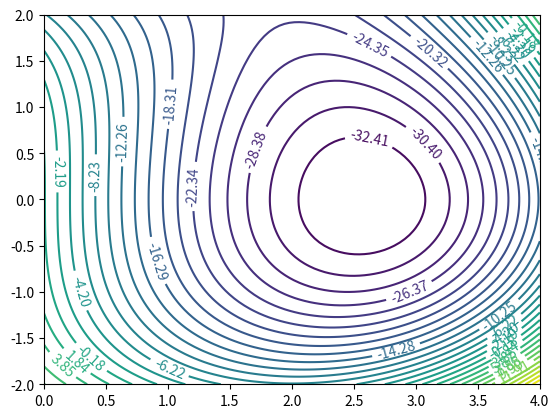

Write Python code to recreate this figure.
#!/usr/bin/env python
# coding: utf-8

# ### 1.2

# In[355]:


# import required modules

from typing import Callable

import matplotlib.pyplot as plt
import numpy as np
import numpy.typing as npt


# In[356]:


# define ranges (min, max, steps)
RANGE_X1 = (0, 4, 100)
RANGE_X2 = (-2, 2, 100)
# RANGE_X1 = (-100000, 100000, 1000)
# RANGE_X2 = (-100000, 100000, 1000)


# In[357]:


# function from the problem
def function2(x: npt.ArrayLike) -> float:
    return pow(x[0], 3) + 2 * x[0] * pow(x[1], 2) - pow(x[1], 3) - 20 * x[0]


# In[358]:


# another function to prepare the data that is going to be plotted
def prep_data(function: Callable[[float,
                                  float],
                                 float],
              range_x1: tuple[float,
                              float,
                              float],
              range_x2: tuple[float,
                              float,
                              float]) -> tuple[npt.ArrayLike,
                                               npt.ArrayLike,
                                               npt.ArrayLike]:
    x1 = np.linspace(range_x1[0], range_x1[1], range_x1[2])
    x2 = np.linspace(range_x2[0], range_x2[1], range_x2[2])
    x1, x2 = np.meshgrid(x1, x2)
    fx = function([x1, x2])
    return x1, x2, fx


# In[359]:


# simple function to plot data
def plot_data(x1: npt.ArrayLike, x2: npt.ArrayLike, fx: npt.ArrayLike) -> None:
    _, ax = plt.subplots()
    levels = np.linspace(np.min(fx), np.max(fx), 30)
    CS = ax.contour(x1, x2, fx, levels=levels)
    ax.clabel(CS, inline=True, fontsize=10)
    plt.show()


# In[360]:


# main function so this can run outside of a jupyter notebook
if __name__ == "__main__":
    x1, x2, fx = prep_data(function2, RANGE_X1, RANGE_X2)
    plot_data(x1, x2, fx)
    # print(f"min from sampling {np.min(fx)}")
    # print(f"x1: {x1[np.where(fx == np.min(fx))]}")
    # print(f"x2: {x2[np.where(fx == np.min(fx))]}")


# local minimum = -34
# at x1 = 2.5 and x2 = 0
#
# global minimum does not seem to exist as the function keeps reducing as
# x1 reduces and x2 increases
